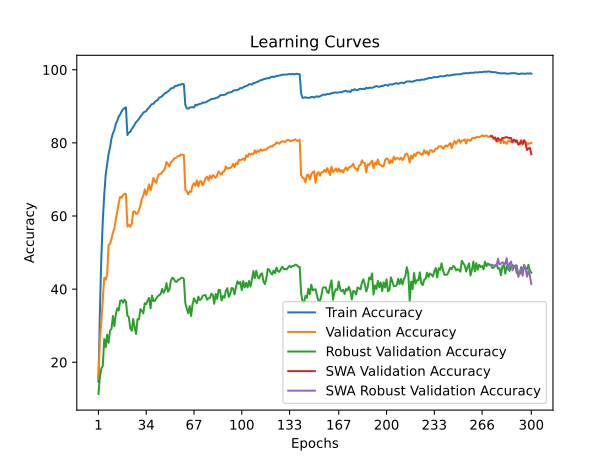

Data behind this chart, as committed beside it:
time; train_accuracy; train_loss; valid_accuracy; valid_loss; valid_accuracy_robust; valid_accuracy_swa; valid_accuracy_robust_swa
26,8905; 14,6625; 3,7904; 15,4300; 3,8581; 11,3241; 15,4300; 11,3241
55,1467; 33,8725; 3,0058; 26,4900; 3,4467; 15,9931; 26,4900; 15,9931
83,7043; 48,6750; 2,4846; 31,1600; 3,3976; 18,2759; 31,1600; 18,2759
110,4091; 58,6850; 2,1712; 37,3300; 3,2486; 19,0138; 37,3300; 19,0138
137,8938; 65,7525; 1,9545; 43,1100; 2,8992; 26,3724; 43,1100; 26,3724
165,3057; 71,2475; 1,7922; 42,6100; 3,0295; 24,1448; 42,6100; 24,1448
193,2190; 74,1800; 1,6905; 43,9600; 2,9628; 27,5448; 43,9600; 27,5448
220,9089; 76,9675; 1,6083; 52,0800; 2,5986; 25,3103; 52,0800; 25,3103
248,9652; 78,7850; 1,5468; 52,4000; 2,5048; 28,6276; 52,4000; 28,6276
276,5239; 81,2025; 1,4726; 53,7500; 2,5110; 29,1379; 53,7500; 29,1379
304,3249; 82,6050; 1,4299; 55,5400; 2,4825; 32,6621; 55,5400; 32,6621
332,0482; 83,5125; 1,3887; 56,5300; 2,4044; 29,8897; 56,5300; 29,8897
359,7388; 85,2050; 1,3449; 59,1600; 2,3312; 33,1448; 59,1600; 33,1448
386,7813; 86,0100; 1,3110; 61,2100; 2,2024; 34,7793; 61,2100; 34,7793
414,1829; 87,1800; 1,2756; 63,5100; 2,1383; 34,1586; 63,5100; 34,1586
441,6057; 87,7750; 1,2517; 65,2200; 2,0879; 36,7724; 65,2200; 36,7724
468,9503; 88,5925; 1,2236; 65,0000; 2,1037; 36,9655; 65,0000; 36,9655
496,7227; 89,1700; 1,2077; 65,7200; 2,0797; 36,2690; 65,7200; 36,2690
524,3544; 89,5275; 1,1949; 66,0700; 2,0608; 37,1517; 66,0700; 37,1517
551,7084; 89,7200; 1,1943; 66,0500; 2,0491; 36,5586; 66,0500; 36,5586
579,2609; 82,1375; 1,4230; 57,1100; 2,3530; 32,7310; 57,1100; 32,7310
607,3286; 82,8200; 1,4100; 57,6500; 2,3871; 32,3448; 57,6500; 32,3448
635,2759; 82,9925; 1,3921; 57,0600; 2,3824; 29,2483; 57,0600; 29,2483
662,1975; 83,8200; 1,3711; 57,8800; 2,3226; 28,6345; 57,8800; 28,6345
690,1650; 84,3275; 1,3484; 61,1900; 2,1607; 31,8345; 61,1900; 31,8345
716,9793; 84,9975; 1,3288; 61,2300; 2,1783; 29,5586; 61,2300; 29,5586
745,4764; 85,6725; 1,3067; 60,5800; 2,2308; 27,7310; 60,5800; 27,7310
772,4372; 86,0825; 1,2870; 60,7200; 2,2614; 31,7586; 60,7200; 31,7586
800,7615; 86,5925; 1,2677; 61,6900; 2,1158; 31,7379; 61,6900; 31,7379
827,9881; 87,1775; 1,2563; 62,8600; 2,1233; 34,5310; 62,8600; 34,5310
855,3258; 87,6425; 1,2326; 64,7700; 2,0203; 34,0552; 64,7700; 34,0552
882,6313; 88,3175; 1,2162; 65,5400; 2,0386; 33,3931; 65,5400; 33,3931
909,4352; 88,4800; 1,2013; 67,2600; 1,9285; 36,1517; 67,2600; 36,1517
937,0111; 88,7200; 1,1916; 65,7700; 2,0144; 35,8897; 65,7700; 35,8897
965,1112; 89,2875; 1,1785; 67,1200; 1,9419; 36,8690; 67,1200; 36,8690
992,4560; 89,6475; 1,1666; 68,6800; 1,8772; 37,5931; 68,6800; 37,5931
1019,8788; 90,2500; 1,1482; 67,0500; 1,9577; 34,7724; 67,0500; 34,7724
1047,8041; 90,6075; 1,1389; 68,5400; 1,8970; 38,2690; 68,5400; 38,2690
1075,3868; 90,7150; 1,1255; 70,4200; 1,8558; 36,7310; 70,4200; 36,7310
1103,0390; 91,2400; 1,1082; 69,4300; 1,8530; 36,8276; 69,4300; 36,8276
1130,8986; 91,5250; 1,1028; 69,0500; 1,8628; 37,5172; 69,0500; 37,5172
1158,5118; 91,7475; 1,0933; 70,8600; 1,8396; 38,0483; 70,8600; 38,0483
1185,9335; 92,4025; 1,0717; 71,4600; 1,8291; 38,3793; 71,4600; 38,3793
1213,4254; 92,5225; 1,0640; 71,5300; 1,7994; 38,6759; 71,5300; 38,6759
1240,2896; 92,7950; 1,0546; 72,0100; 1,7961; 40,0621; 72,0100; 40,0621
1267,7324; 93,2225; 1,0419; 72,4000; 1,7629; 38,9862; 72,4000; 38,9862
1294,3413; 93,6175; 1,0312; 73,1400; 1,7468; 39,7931; 73,1400; 39,7931
1321,8753; 93,7525; 1,0265; 74,7500; 1,6989; 41,6552; 74,7500; 41,6552
1348,6168; 94,0650; 1,0134; 74,2200; 1,7219; 39,2966; 74,2200; 39,2966
1376,6186; 94,3650; 1,0048; 73,5700; 1,7257; 39,8759; 73,5700; 39,8759
1403,3743; 94,8675; 0,9891; 74,6700; 1,7007; 42,2276; 74,6700; 42,2276
1430,8756; 95,0175; 0,9842; 75,0200; 1,6800; 43,1310; 75,0200; 43,1310
1457,5207; 95,0675; 0,9817; 75,5400; 1,6649; 42,8483; 75,5400; 42,8483
1484,7543; 95,5725; 0,9690; 75,8600; 1,6526; 42,1103; 75,8600; 42,1103
1511,4449; 95,5775; 0,9680; 76,0000; 1,6481; 41,9724; 76,0000; 41,9724
1539,7329; 95,7875; 0,9642; 76,4600; 1,6393; 42,5448; 76,4600; 42,5448
1566,1325; 95,9550; 0,9591; 76,4300; 1,6316; 42,6483; 76,4300; 42,6483
1594,3701; 95,9100; 0,9591; 76,8300; 1,6254; 43,0138; 76,8300; 43,0138
1622,1880; 96,1625; 0,9535; 76,7600; 1,6262; 43,1379; 76,7600; 43,1379
1649,0600; 95,9900; 0,9558; 76,7200; 1,6416; 42,7862; 76,7200; 42,7862
... 240 more rows
